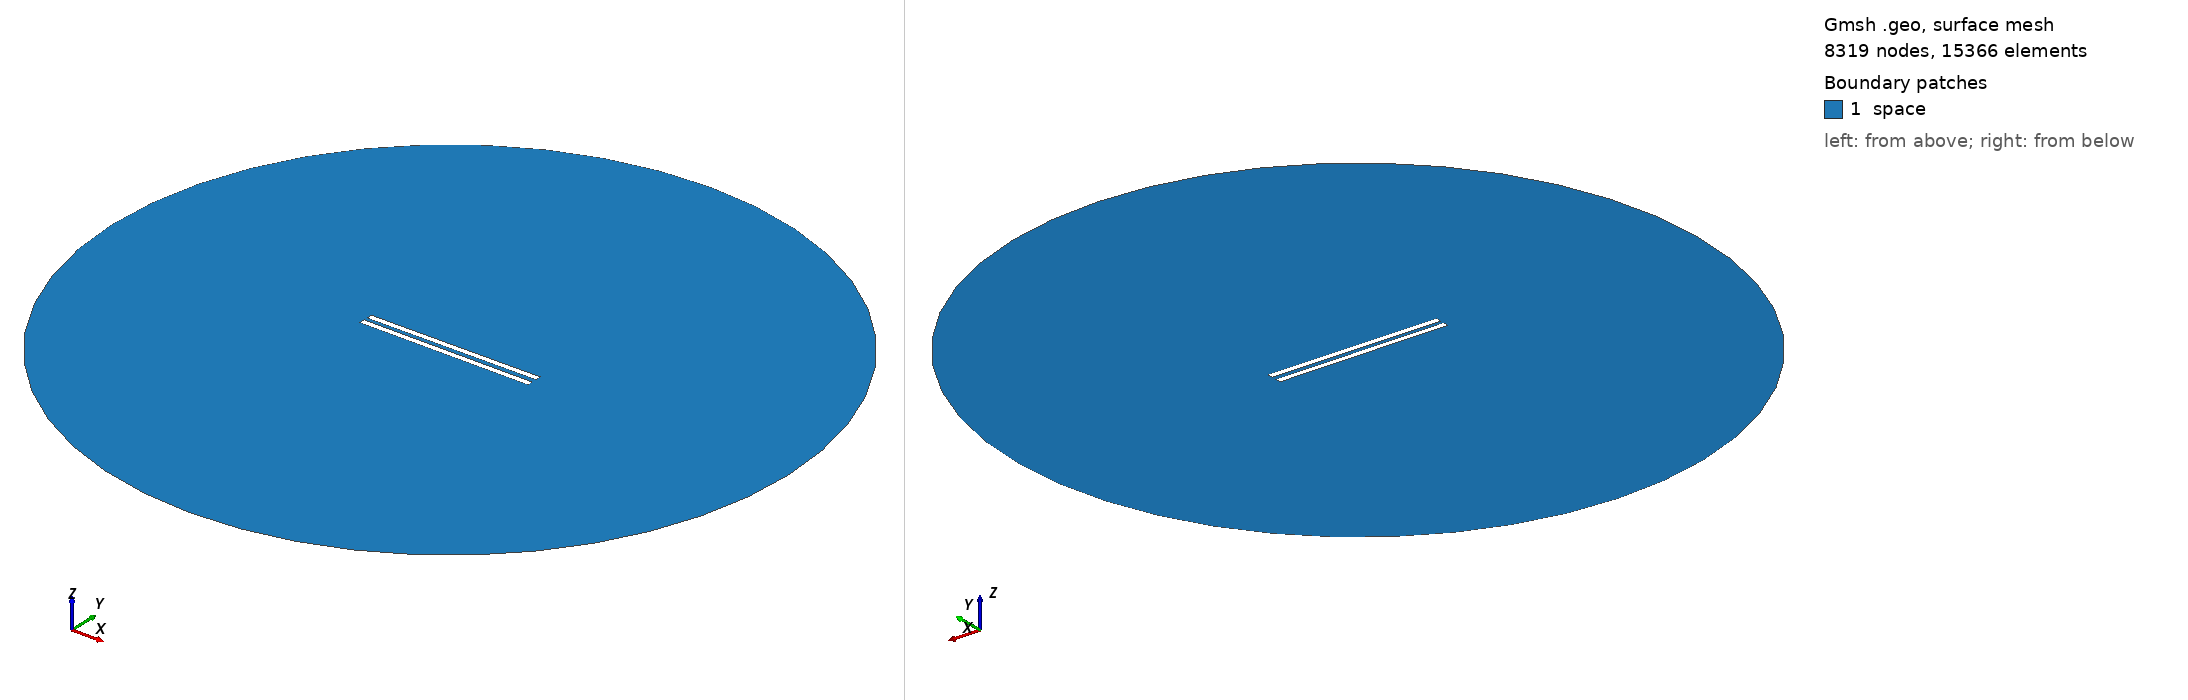

Gmsh geometry script, surface-meshed: 8319 nodes, 15366 surface elements. Boundary patches (legend numbers): 1 space. Left view from above one corner, right view from below the opposite corner. Legend entries are the model's physical surfaces. The drawing asked Gmsh for element sizes between 1% and 20% of the model's largest extent; the script's own settings can give other sizes.

=== 394.geo (drawn) ===
// Set the geometry kernel
SetFactory("OpenCASCADE");

//---------------------------------------
// Rectangles
//---------------------------------------

// Rectangle 1 (top)
Point(1) = {-49.733333333333334, 1.25, 0, 1.0};
Point(2) = {49.733333333333334, 1.25, 0, 1.0};
Point(3) = {49.733333333333334, 4.716666666666667, 0, 1.0};
Point(4) = {-49.733333333333334, 4.716666666666667, 0, 1.0};

Line(1) = {1, 2};
Line(2) = {2, 3};
Line(3) = {3, 4};
Line(4) = {4, 1};

Line Loop(1) = {1, 2, 3, 4};
Plane Surface(1) = {1};

Rotate { {0, 0, 1}, {0,  1.25,  0}, 0.006 } {
  Surface{1};
}

// Rectangle 2 (bottom)
Point(5) = {-49.733333333333334, -1.25, 0, 1.0};
Point(6) = {49.733333333333334, -1.25, 0, 1.0};
Point(7) = {49.733333333333334, -4.716666666666667, 0, 1.0};
Point(8) = {-49.733333333333334, -4.716666666666667, 0, 1.0};

Line(5) = {5, 6};
Line(6) = {6, 7};
Line(7) = {7, 8};
Line(8) = {8, 5};

Line Loop(2) = {5, 6, 7, 8};
Plane Surface(2) = {2}; 


//---------------------------------------
// Circle
//---------------------------------------

// Define points
Point(9) = {0, 0, 0};        // Center
Point(10) = {200, 0, 0};     // Start point
Point(11) = {0, 200, 0};     // 90 degrees
Point(12) = {-200, 0, 0};    // 180 degrees
Point(13) = {0, -200, 0};    // 270 degrees

// Define circle arcs (each needs start, center, end)
Circle(9) = {10, 9, 11};
Circle(10) = {11, 9, 12};
Circle(11) = {12, 9, 13};
Circle(12) = {13, 9, 10};

// Define curve loop and surface if needed
Curve Loop(3) = {9, 10, 11, 12};
Surface(3) = {3};

//---------------------------------------
// Define Physical Groups
//---------------------------------------                

//--- Physical Curves
// Physical groups for boundaries
Physical Line("force_segment", 10) = {1};
Physical Line("upper_plate", 11) = {2, 3, 4};
Physical Line("lower_plate", 12) = {5, 6, 7, 8};
Physical Line("boundary", 20) = {9, 10, 11, 12};

// Subtract Rectangles from Circle
BooleanDifference{ Surface{3}; Delete; }{ Surface{1}; Surface{2}; Delete; }
//--- Physical Surfaces
Physical Surface("space", 30) = {3};


//---------------------------------------
// Fine mesh near the plates
//--------------------------------------- 

// Define a distance field for mesh refinement
Field[1] = Distance;
Field[1].CurvesList = {1, 2, 3, 4, 5, 6, 7, 8};  // Rectangle curves
Field[1].NumPointsPerCurve = 200;

c = 0.3;
// Define threshold field to control mesh size based on distance to attractor
Field[2] = Threshold;
Field[2].IField = 1;
Field[2].LcMin = c; // Minimum element size near the attractor
Field[2].LcMax = 100*c;  // Maximum element size away from the attractor
Field[2].DistMin = 0.01;
Field[2].DistMax = 40;

Background Field = 2;

//---------------------------------------
// 6. Generate the Mesh
//---------------------------------------
Mesh 2;  // 2D mesh generation
